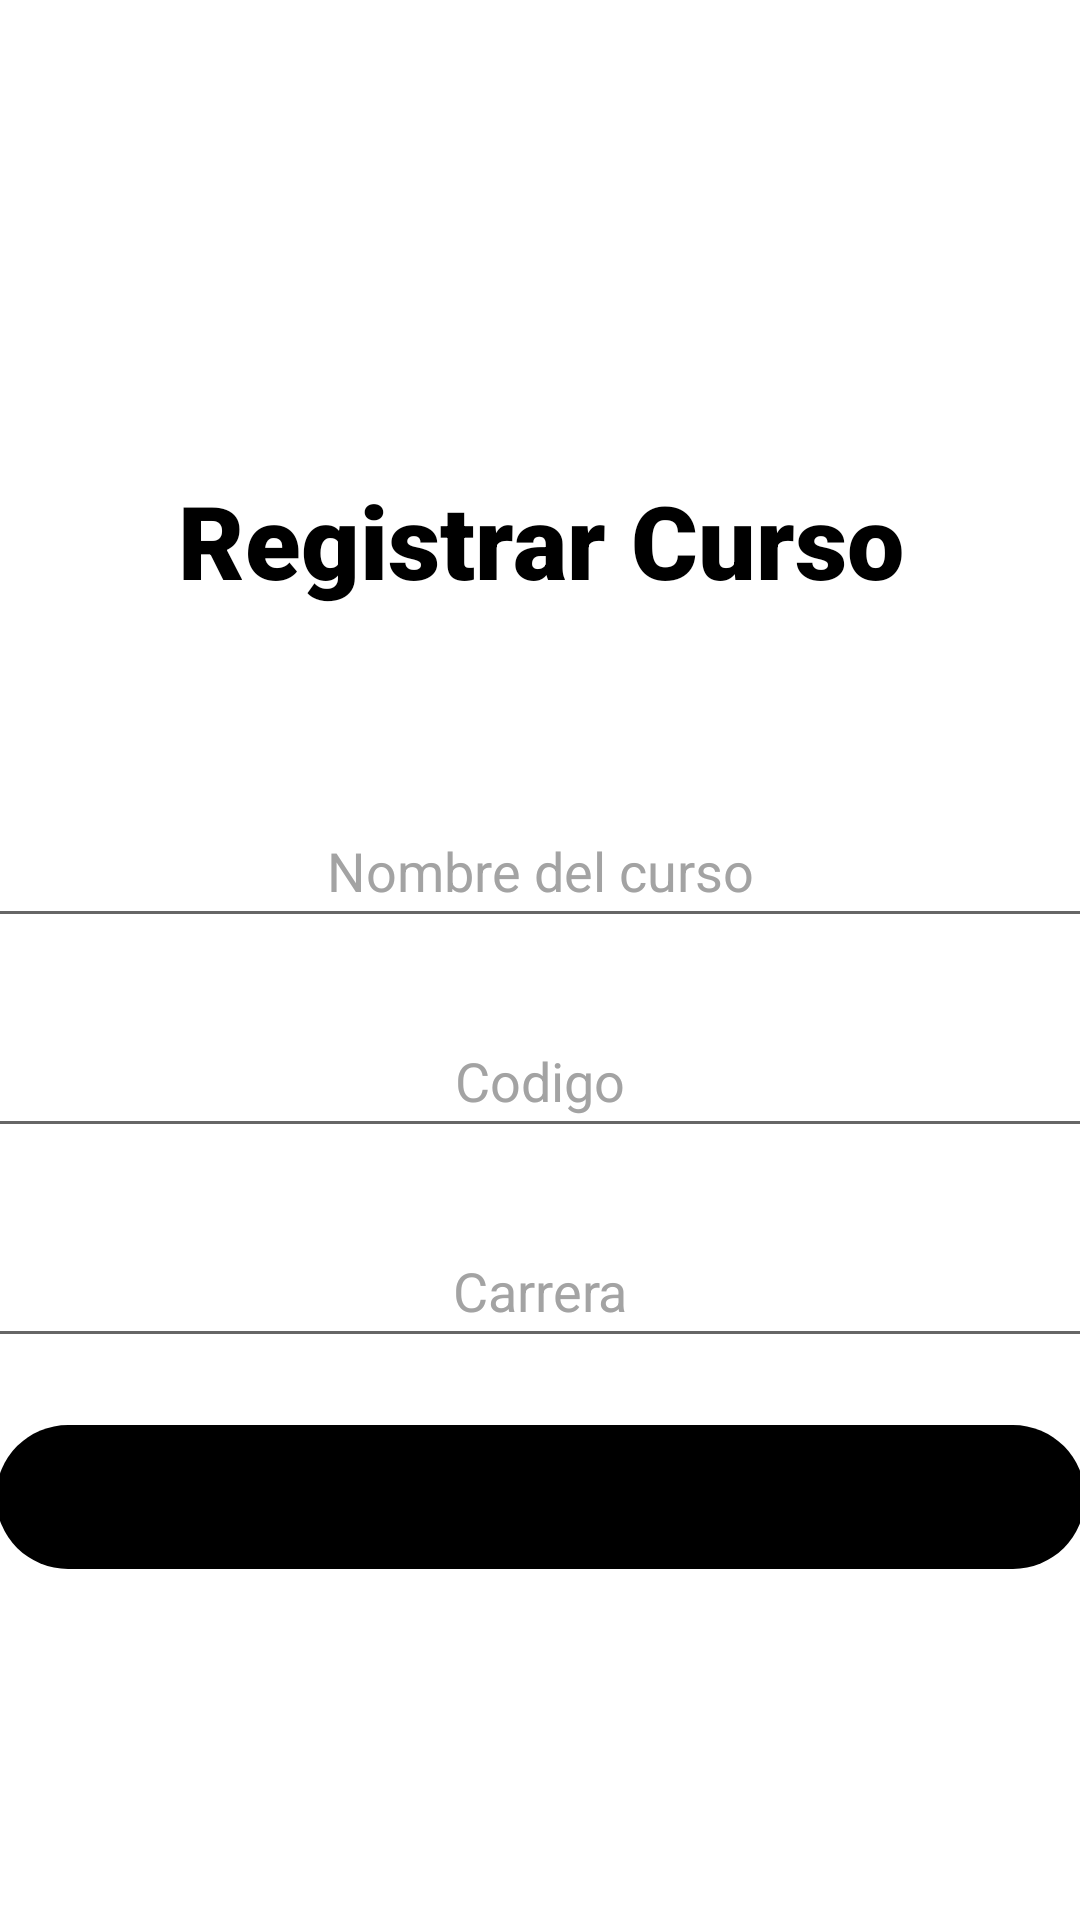

Write the Android layout XML for this screen, with the resource values it uses.
<!-- AndroidManifest.xml: application theme Theme.UIExamples -->
<!-- res/layout/activity_insertar_curso.xml -->
<?xml version="1.0" encoding="utf-8"?>
<androidx.constraintlayout.widget.ConstraintLayout
        xmlns:android="http://schemas.android.com/apk/res/android"
        xmlns:tools="http://schemas.android.com/tools"
        xmlns:app="http://schemas.android.com/apk/res-auto"
        android:layout_width="match_parent"
        android:layout_height="match_parent"
        tools:context=".InsertarExample">
    <LinearLayout
            android:orientation="vertical"
            android:layout_width="match_parent"
            android:layout_height="match_parent"

            tools:layout_editor_absoluteY="0dp"
            tools:layout_editor_absoluteX="0dp" android:gravity="center">
        <Space
                android:layout_width="match_parent"
                android:layout_height="33dp"/>
        <TextView
                android:layout_width="match_parent"
                android:layout_height="wrap_content"
                android:textSize="34sp"
                android:textColor="#000000"
                android:padding="30dp"
                android:text="Registrar Curso" android:fontFamily="sans-serif-black"
                android:textAppearance="@style/TextAppearance.AppCompat.Display1" android:typeface="sans"
                android:lineSpacingExtra="8sp" android:textStyle="bold" android:textAlignment="center"
                android:id="@+id/textView2"/>
        <Space
                android:layout_width="match_parent"
                android:layout_height="32dp"/>
        <EditText
                android:id="@+id/new_user_name"
                android:hint="Nombre del curso"
                android:textColor="#575656"
                android:textColorHint="#A3A3A3"
                android:textAlignment="center"
                android:layout_width="386dp"
                android:layout_height="wrap_content" android:minHeight="48dp" android:textColorHighlight="#373737"
                android:textColorLink="#00233E"/>
        <Space
                android:layout_width="match_parent"
                android:layout_height="22dp"/>
        <EditText
                android:id="@+id/new_name"
                android:hint="Codigo"
                android:textColor="#575656"
                android:textColorHint="#A3A3A3"
                android:textAlignment="center"
                android:layout_width="385dp"
                android:layout_height="wrap_content" android:minHeight="48dp" android:textColorHighlight="#373737"
                android:textColorLink="#00233E"/>
        <Space
                android:layout_width="match_parent"
                android:layout_height="22dp"/>
        <EditText
                android:id="@+id/new_password"
                android:hint="Carrera"
                android:textColor="#575656"
                android:textColorHint="#A3A3A3"
                android:textAlignment="center"
                android:inputType="textPassword"
                android:layout_width="386dp"
                android:layout_height="wrap_content" android:minHeight="48dp"/>
        <LinearLayout
                android:orientation="horizontal"
                android:layout_width="363dp"
                android:layout_height="93dp" android:gravity="center"
        >
            <Button
                    android:id="@+id/btn_register"
                    android:text="Register"
                    android:textAllCaps="false"
                    android:layout_width="338dp"
                    android:layout_height="wrap_content" android:fontFamily="sans-serif-thin" android:textSize="16sp"
                    android:background="@drawable/rounded_corner" android:textStyle="bold"
                    app:backgroundTint="#000000" app:cornerRadius="15dp" android:layout_weight="1"/>
        </LinearLayout>
    </LinearLayout>
</androidx.constraintlayout.widget.ConstraintLayout>
<!-- resources referenced by this layout -->
<resources>
  <!-- drawable rounded_corner (drawable) -->
  <?xml version="1.0" encoding="utf-8"?>
      <shape xmlns:android="http://schemas.android.com/apk/res/android">
          <corners  android:radius="50dp"/>
          
      </shape>
  <style name="Theme.UIExamples" parent="Theme.MaterialComponents.DayNight.DarkActionBar">
          
          <item name="colorPrimary">@color/purple_500</item>
          <item name="colorPrimaryVariant">@color/purple_700</item>
          <item name="colorOnPrimary">@color/white</item>
          
          <item name="colorSecondary">@color/teal_200</item>
          <item name="colorSecondaryVariant">@color/teal_700</item>
          <item name="colorOnSecondary">@color/black</item>
          
          <item name="android:statusBarColor" tools:targetApi="l">?attr/colorPrimaryVariant</item>
          
      </style>
  <color name="purple_500">#A40630</color>
  <color name="purple_700">#BDBDBD</color>
  <color name="white">#ffffff</color>
  <color name="teal_200">#B6B6B6</color>
  <color name="teal_700">#818286</color>
  <color name="black">#000000</color>
</resources>
